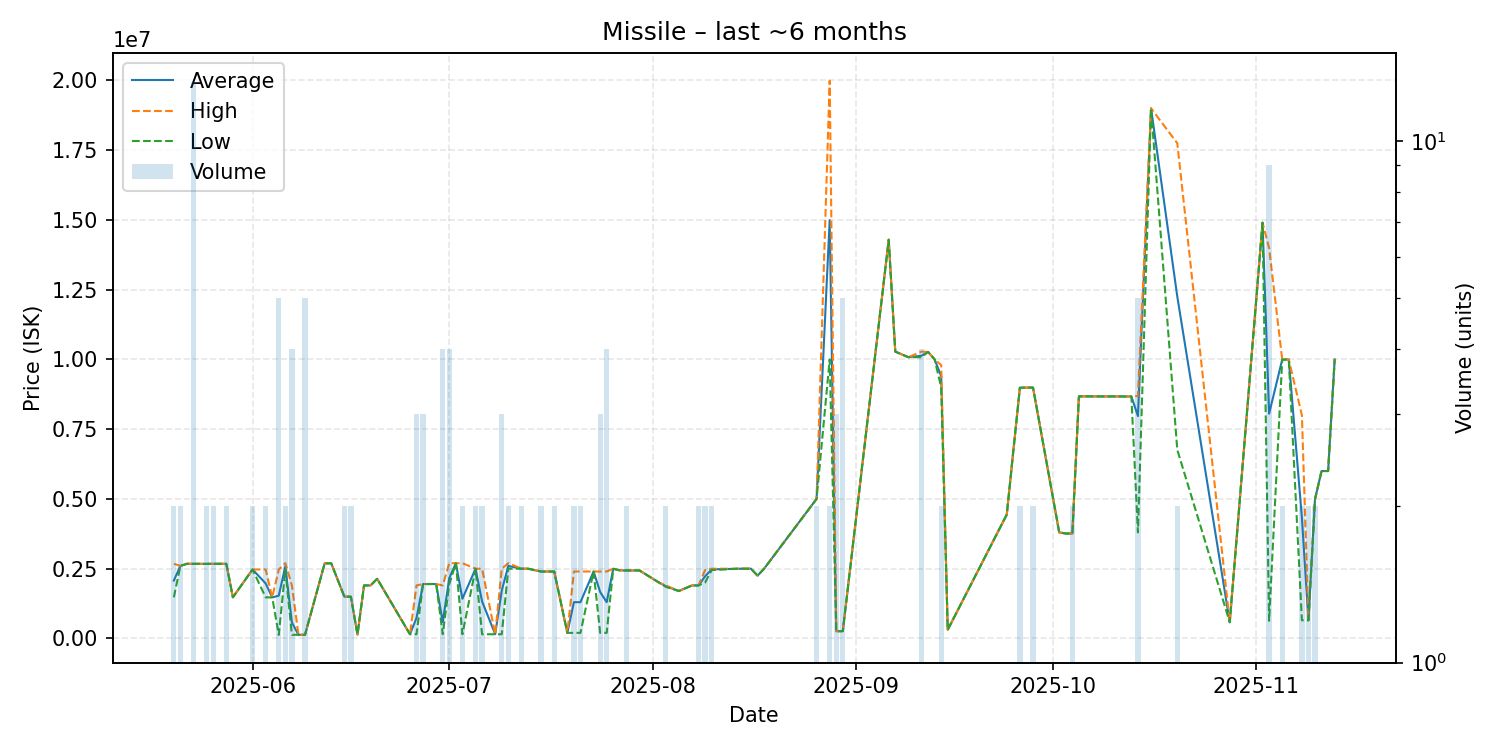

The data file committed next to this chart (first rows):
date, average, highest, lowest, order_count, volume
2025-05-20, 2074500, 2675000, 1474000, 2, 2
2025-05-21, 2600000, 2600000, 2600000, 2, 2
2025-05-22, 2675000, 2675000, 2675000, 1, 1
2025-05-23, 2675000, 2675000, 2675000, 2, 13
2025-05-25, 2672500, 2675000, 2670000, 2, 2
2025-05-26, 2675000, 2675000, 2675000, 2, 2
2025-05-27, 2675000, 2675000, 2675000, 1, 1
2025-05-28, 2675000, 2675000, 2675000, 2, 2
2025-05-29, 1474000, 1474000, 1474000, 1, 1
2025-06-01, 2471000, 2471000, 2471000, 2, 2
2025-06-03, 1971500, 2471000, 1472000, 2, 2
2025-06-04, 1470000, 1470000, 1470000, 1, 1
2025-06-05, 1533640, 2471000, 127600, 5, 5
2025-06-06, 2585500, 2698000, 2473000, 2, 2
2025-06-07, 572550, 1900000, 130100, 3, 4
2025-06-08, 130600, 130600, 130600, 1, 1
2025-06-09, 130540, 130600, 130500, 2, 5
2025-06-12, 2692000, 2692000, 2692000, 1, 1
2025-06-13, 2693000, 2693000, 2693000, 1, 1
2025-06-15, 1498000, 1498000, 1498000, 2, 2
2025-06-16, 1495000, 1500000, 1490000, 2, 2
2025-06-17, 140400, 140400, 140400, 1, 1
2025-06-18, 1899000, 1899000, 1899000, 1, 1
2025-06-19, 1900000, 1900000, 1900000, 1, 1
2025-06-20, 2140000, 2140000, 2140000, 1, 1
2025-06-25, 150100, 150100, 150100, 1, 1
2025-06-26, 733400, 1900000, 150100, 2, 3
2025-06-27, 1950000, 1950500, 1949500, 3, 3
2025-06-28, 1950000, 1950000, 1950000, 1, 1
2025-06-29, 1951000, 1951000, 1951000, 1, 1
2025-06-30, 587575, 1900000, 150100, 3, 4
2025-07-01, 2166250, 2697000, 1951000, 4, 4
2025-07-02, 2696000, 2696000, 2696000, 1, 1
2025-07-03, 1423050, 2696000, 150100, 2, 2
2025-07-05, 2498500, 2499000, 2498000, 2, 2
2025-07-06, 1324650, 2499000, 150300, 2, 2
2025-07-08, 150300, 150300, 150300, 1, 1
2025-07-09, 1716733, 2500000, 150200, 3, 3
2025-07-10, 2598500, 2697000, 2500000, 2, 2
2025-07-12, 2499500, 2500000, 2499000, 2, 2
2025-07-13, 2499000, 2499000, 2499000, 1, 1
2025-07-15, 2398000, 2398000, 2398000, 2, 2
2025-07-17, 2398000, 2398000, 2398000, 2, 2
2025-07-19, 200100, 200100, 200100, 1, 1
2025-07-20, 1299050, 2398000, 200100, 2, 2
2025-07-21, 1299550, 2399000, 200100, 2, 2
2025-07-23, 2398000, 2398000, 2398000, 1, 1
2025-07-24, 1665033, 2397500, 200100, 3, 3
2025-07-25, 1299825, 2399500, 200150, 4, 4
2025-07-26, 2497000, 2497000, 2497000, 1, 1
2025-07-27, 2440000, 2440000, 2440000, 1, 1
2025-07-28, 2436000, 2437000, 2435000, 2, 2
2025-07-29, 2436000, 2436000, 2436000, 1, 1
2025-07-30, 2437000, 2437000, 2437000, 1, 1
2025-08-02, 1999000, 1999000, 1999000, 1, 1
2025-08-03, 1875000, 1900000, 1850000, 2, 2
2025-08-05, 1700000, 1700000, 1700000, 1, 1
2025-08-07, 1899000, 1899000, 1899000, 1, 1
2025-08-08, 1899000, 1899000, 1899000, 2, 2
2025-08-09, 2225000, 2450000, 2000000, 2, 2
... 44 more rows
